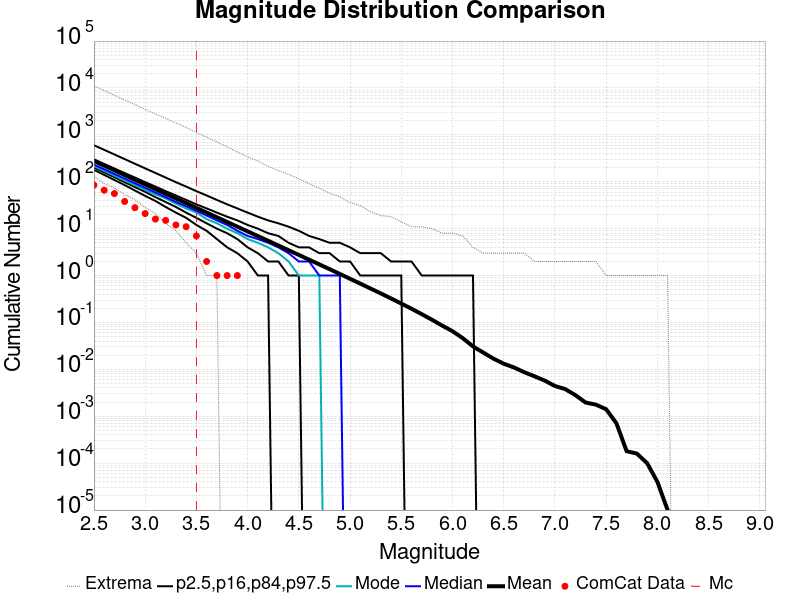

The data file committed next to this chart (first rows):
Magnitude, ComCat Data, Simulation Mean, Simulation Median, Simulation Mode, Simulation Minimum, Simulation Maximum, 2.5 %-ile, 16 %-ile, 84 %-ile, 97.5 %-ile
2.5, 85.0, 277.7, 232.0, 215.0, 131.0, 11090, 179.0, 201.0, 301.0, 601.0
2.6, 66.0, 220.6, 185.0, 171.0, 92.0, 8804, 140.0, 159.0, 240.0, 479.0
2.7, 56.0, 175.2, 147.0, 135.0, 74.0, 6987, 109.0, 125.0, 192.0, 382.0
2.8, 38.0, 139.2, 117.0, 106.0, 53.0, 5539, 85.0, 98.0, 153.0, 304.0
2.9, 28.0, 110.5, 93.0, 86.0, 42.0, 4455, 65.0, 77.0, 123.0, 242.0
3.0, 21.0, 87.79, 74.0, 67.0, 28.0, 3517, 50.0, 61.0, 98.0, 193.0
3.1, 16.0, 69.74, 59.0, 54.0, 21.0, 2794, 39.0, 47.0, 79.0, 154.0
3.2, 15.0, 55.39, 47.0, 44.0, 13.0, 2242, 29.0, 37.0, 63.0, 123.0
3.3, 12.0, 43.99, 37.0, 34.0, 9.0, 1795, 22.0, 29.0, 51.0, 98.0
3.4, 11.0, 34.94, 30.0, 27.0, 5.0, 1435, 17.0, 22.0, 41.0, 79.0
3.5, 7.0, 27.74, 24.0, 22.0, 3.0, 1119, 12.0, 17.0, 33.0, 63.0
3.6, 2.0, 22.03, 19.0, 16.0, 1.0, 894.0, 9.0, 13.0, 27.0, 51.0
3.7, 1.0, 17.5, 15.0, 13.0, 1.0, 705.0, 6.0, 10.0, 22.0, 41.0
3.8, 1.0, 13.89, 12.0, 10.0, 0.0, 557.0, 4.0, 8.0, 18.0, 33.0
3.9, 1.0, 11.03, 9.0, 8.0, 0.0, 435.0, 3.0, 6.0, 15.0, 27.0
4.0, 0.0, 8.757, 7.0, 6.0, 0.0, 338.0, 2.0, 4.0, 12.0, 22.0
4.1, 0.0, 6.954, 6.0, 5.0, 0.0, 278.0, 1.0, 3.0, 10.0, 18.0
4.2, 0.0, 5.518, 5.0, 4.0, 0.0, 213.0, 1.0, 2.0, 8.0, 15.0
4.3, 0.0, 4.38, 4.0, 3.0, 0.0, 173.0, 0.0, 2.0, 7.0, 13.0
4.4, 0.0, 3.471, 3.0, 2.0, 0.0, 144.0, 0.0, 1.0, 5.0, 11.0
4.5, 0.0, 2.754, 2.0, 1.0, 0.0, 115.0, 0.0, 1.0, 4.0, 9.0
4.6, 0.0, 2.18, 2.0, 1.0, 0.0, 91.0, 0.0, 0.0, 4.0, 7.0
4.7, 0.0, 1.73, 1.0, 1.0, 0.0, 73.0, 0.0, 0.0, 3.0, 6.0
4.8, 0.0, 1.371, 1.0, 0.0, 0.0, 57.0, 0.0, 0.0, 3.0, 5.0
4.9, 0.0, 1.083, 1.0, 0.0, 0.0, 48.0, 0.0, 0.0, 2.0, 5.0
5.0, 0.0, 0.8536, 0.0, 0.0, 0.0, 36.0, 0.0, 0.0, 2.0, 4.0
5.1, 0.0, 0.673, 0.0, 0.0, 0.0, 31.0, 0.0, 0.0, 1.0, 3.0
5.2, 0.0, 0.5289, 0.0, 0.0, 0.0, 23.0, 0.0, 0.0, 1.0, 3.0
5.3, 0.0, 0.4166, 0.0, 0.0, 0.0, 19.0, 0.0, 0.0, 1.0, 3.0
5.4, 0.0, 0.3253, 0.0, 0.0, 0.0, 18.0, 0.0, 0.0, 1.0, 2.0
5.5, 0.0, 0.2529, 0.0, 0.0, 0.0, 14.0, 0.0, 0.0, 1.0, 2.0
5.6, 0.0, 0.196, 0.0, 0.0, 0.0, 11.0, 0.0, 0.0, 0.0, 2.0
5.7, 0.0, 0.1503, 0.0, 0.0, 0.0, 11.0, 0.0, 0.0, 0.0, 1.0
5.8, 0.0, 0.1142, 0.0, 0.0, 0.0, 10.0, 0.0, 0.0, 0.0, 1.0
5.9, 0.0, 0.08555, 0.0, 0.0, 0.0, 8.0, 0.0, 0.0, 0.0, 1.0
6.0, 0.0, 0.06516, 0.0, 0.0, 0.0, 8.0, 0.0, 0.0, 0.0, 1.0
6.1, 0.0, 0.0463, 0.0, 0.0, 0.0, 7.0, 0.0, 0.0, 0.0, 1.0
6.2, 0.0, 0.03088, 0.0, 0.0, 0.0, 4.0, 0.0, 0.0, 0.0, 1.0
6.3, 0.0, 0.02284, 0.0, 0.0, 0.0, 3.0, 0.0, 0.0, 0.0, 0.0
6.4, 0.0, 0.01691, 0.0, 0.0, 0.0, 3.0, 0.0, 0.0, 0.0, 0.0
6.5, 0.0, 0.01319, 0.0, 0.0, 0.0, 3.0, 0.0, 0.0, 0.0, 0.0
6.6, 0.0, 0.01099, 0.0, 0.0, 0.0, 3.0, 0.0, 0.0, 0.0, 0.0
6.7, 0.0, 0.0087, 0.0, 0.0, 0.0, 3.0, 0.0, 0.0, 0.0, 0.0
6.8, 0.0, 0.00712, 0.0, 0.0, 0.0, 2.0, 0.0, 0.0, 0.0, 0.0
6.9, 0.0, 0.00576, 0.0, 0.0, 0.0, 2.0, 0.0, 0.0, 0.0, 0.0
7.0, 0.0, 0.00442, 0.0, 0.0, 0.0, 2.0, 0.0, 0.0, 0.0, 0.0
7.1, 0.0, 0.0038, 0.0, 0.0, 0.0, 2.0, 0.0, 0.0, 0.0, 0.0
7.2, 0.0, 0.00282, 0.0, 0.0, 0.0, 2.0, 0.0, 0.0, 0.0, 0.0
7.3, 0.0, 0.00196, 0.0, 0.0, 0.0, 2.0, 0.0, 0.0, 0.0, 0.0
7.4, 0.0, 0.00177, 0.0, 0.0, 0.0, 2.0, 0.0, 0.0, 0.0, 0.0
7.5, 0.0, 0.00141, 0.0, 0.0, 0.0, 1.0, 0.0, 0.0, 0.0, 0.0
7.6, 0.0, 7.1E-4, 0.0, 0.0, 0.0, 1.0, 0.0, 0.0, 0.0, 0.0
7.7, 0.0, 1.8E-4, 0.0, 0.0, 0.0, 1.0, 0.0, 0.0, 0.0, 0.0
7.8, 0.0, 1.6E-4, 0.0, 0.0, 0.0, 1.0, 0.0, 0.0, 0.0, 0.0
7.9, 0.0, 1.0E-4, 0.0, 0.0, 0.0, 1.0, 0.0, 0.0, 0.0, 0.0
8.0, 0.0, 4.0E-5, 0.0, 0.0, 0.0, 1.0, 0.0, 0.0, 0.0, 0.0
8.1, 0.0, 1.0E-5, 0.0, 0.0, 0.0, 1.0, 0.0, 0.0, 0.0, 0.0
8.2, 0.0, 0.0, 0.0, 0.0, 0.0, 0.0, 0.0, 0.0, 0.0, 0.0
8.3, 0.0, 0.0, 0.0, 0.0, 0.0, 0.0, 0.0, 0.0, 0.0, 0.0
8.4, 0.0, 0.0, 0.0, 0.0, 0.0, 0.0, 0.0, 0.0, 0.0, 0.0
... 6 more rows
